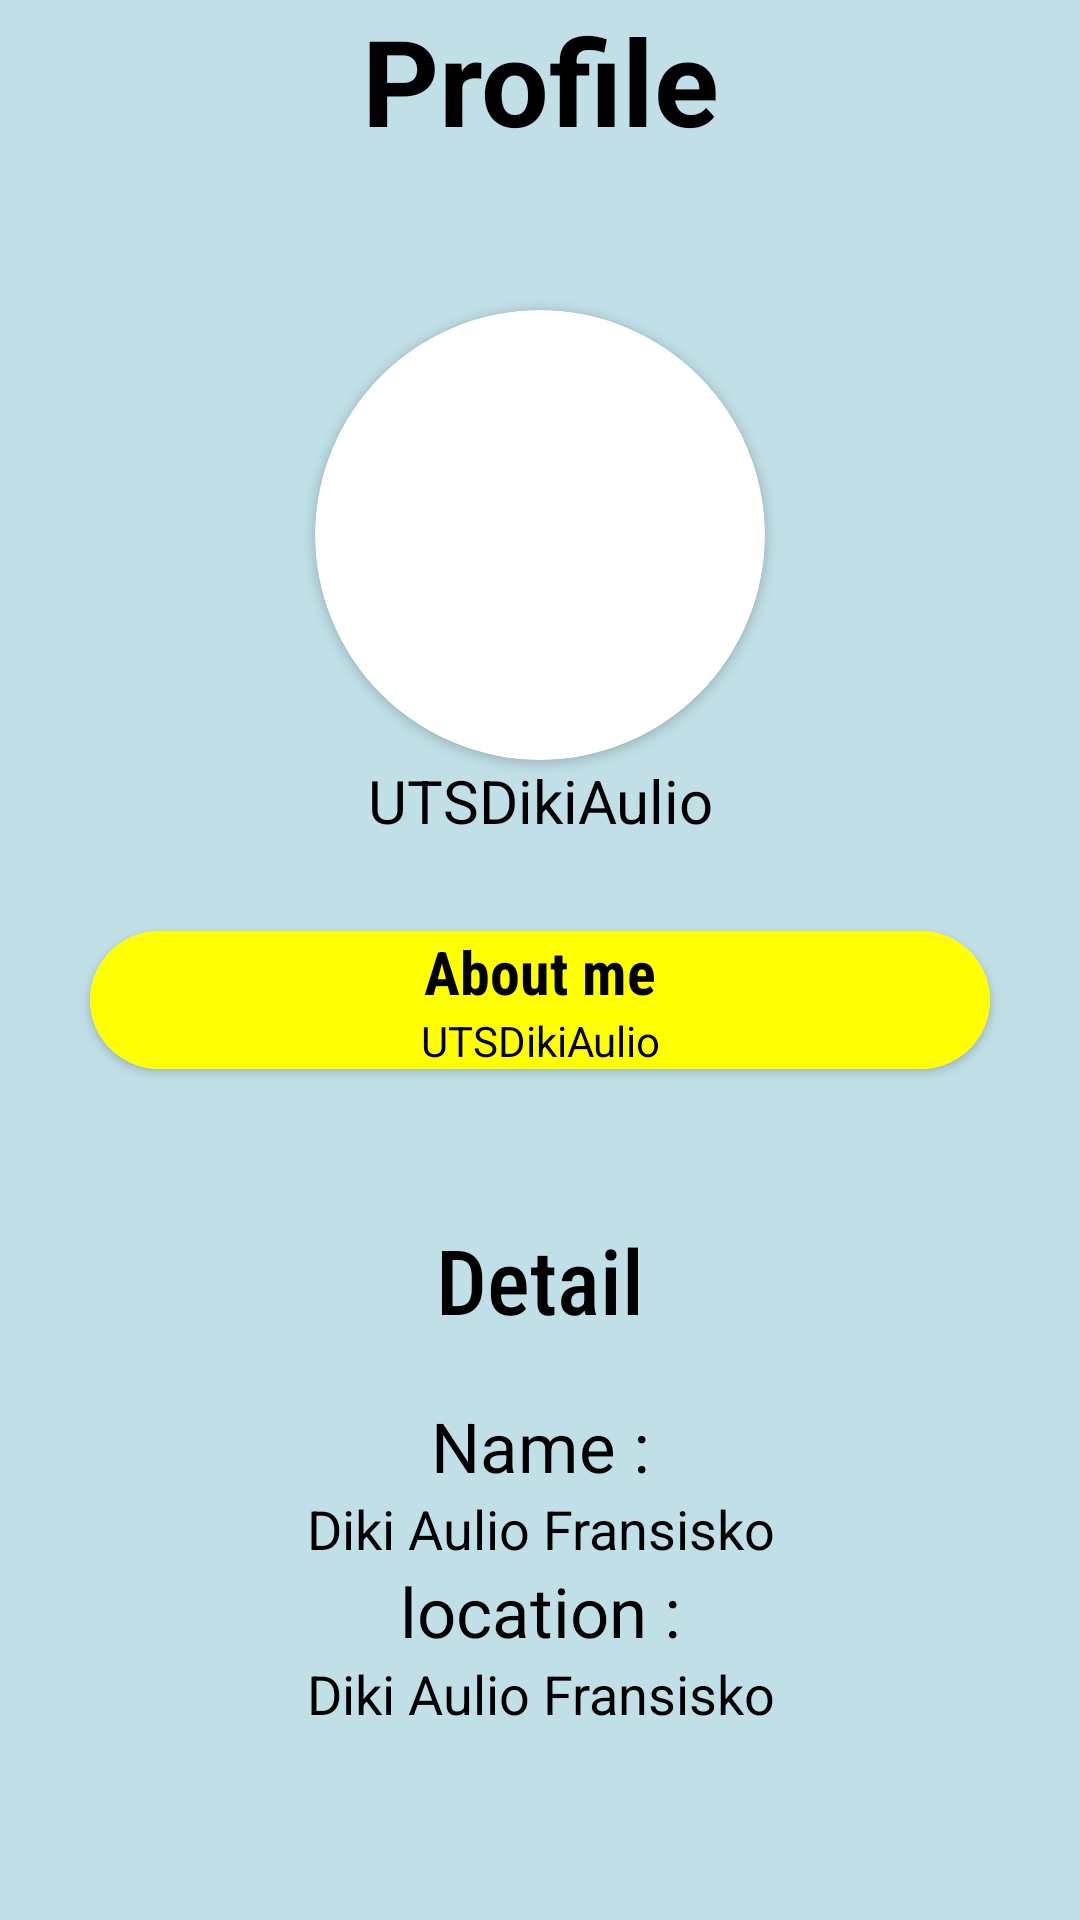

This screen was rendered from an Android layout file. Write that file and the resources it references.
<!-- AndroidManifest.xml: application theme Theme.UTSDikiAulio -->
<!-- res/layout/activity_detail_user.xml -->
<?xml version="1.0" encoding="utf-8"?>
<LinearLayout xmlns:android="http://schemas.android.com/apk/res/android"
    xmlns:app="http://schemas.android.com/apk/res-auto"
    xmlns:tools="http://schemas.android.com/tools"
    android:layout_width="match_parent"
    android:layout_height="match_parent"
    tools:context=".ui.Detail_user"
    android:orientation="vertical"
    android:background="@color/aqua">
    
    <TextView
        android:layout_width="match_parent"
        android:layout_height="wrap_content"
        android:text="@string/Profile"
        android:textAlignment="center"
        android:textSize="40sp"
        android:textStyle="bold"
        android:textColor="@color/black"


        />
    
    <androidx.cardview.widget.CardView
        android:layout_width="wrap_content"
        android:layout_height="wrap_content"
        app:cardCornerRadius="100dp"
        android:layout_gravity="center"
        android:layout_marginTop="50dp"

        >

        <ImageView
            android:id="@+id/foto"
            android:layout_width="150dp"
            android:layout_height="150dp"
            android:src="@drawable/ic_launcher_background"

            />

        
    </androidx.cardview.widget.CardView>

    <TextView
        android:id="@+id/tvUsername"
        android:layout_width="match_parent"
        android:layout_height="wrap_content"
        android:text="@string/app_name"
        android:textSize="20sp"
        android:textAlignment="center"
        android:textColor="@color/black"/>


    <androidx.cardview.widget.CardView
        android:layout_width="match_parent"
        android:layout_height="wrap_content"
        android:layout_margin="30dp"
        app:cardCornerRadius="30dp"
        >
        <LinearLayout
            android:layout_width="match_parent"
            android:layout_height="wrap_content"
            android:orientation="vertical"
            android:background="@color/kuning">
    <TextView
        android:layout_width="match_parent"
        android:layout_height="wrap_content"
        android:text="@string/Abautme"
        android:textAlignment="center"
        android:textSize="20sp"
        android:fontFamily="sans-serif-condensed"
        android:textStyle="bold"
        android:textColor="@color/black"
        />

    <TextView
        android:id="@+id/tvAboutme"
        android:layout_width="match_parent"
        android:layout_height="wrap_content"
        android:text="@string/app_name"
        android:textAlignment="center"
        android:textColor="@color/black"
        />
        </LinearLayout>
    </androidx.cardview.widget.CardView>

    <TextView
        android:layout_width="match_parent"
        android:layout_height="wrap_content"
        android:text="@string/Detail"
        android:textAlignment="center"
        android:textSize="30sp"
        android:fontFamily="sans-serif-condensed-medium"
        android:paddingBottom="20dp"
        android:paddingTop="20dp"
        android:textColor="@color/black"
        />



    <TextView
        android:layout_width="match_parent"
        android:layout_height="wrap_content"
        android:text="@string/Name"
        android:textSize="23sp"
        android:textAlignment="center"
        android:textColor="@color/black"
        />

    <TextView
        android:id="@+id/tvName"
        android:layout_width="match_parent"
        android:layout_height="wrap_content"
        android:text="Diki Aulio Fransisko"
        android:textAlignment="center"
        android:textSize="18sp"
        android:textColor="@color/black"
        />

    <TextView
        android:layout_width="match_parent"
        android:layout_height="wrap_content"
        android:text="@string/location"
        android:textSize="23sp"
        android:textAlignment="center"
        android:textColor="@color/black"
        />

    <TextView
        android:id="@+id/tvlocation"
        android:layout_width="match_parent"
        android:layout_height="wrap_content"
        android:text="Diki Aulio Fransisko"
        android:textAlignment="center"
        android:textSize="18sp"
        android:textColor="@color/black"
        />
    <ProgressBar
        android:id="@+id/loding"
        android:layout_width="wrap_content"
        android:layout_height="wrap_content"
        android:layout_gravity="center"/>

</LinearLayout>
<!-- resources referenced by this layout -->
<resources>
  <color name="aqua">#C0DFE7</color>
  <color name="black">#FF000000</color>
  <color name="kuning">#FFFF00</color>
  <string name="Abautme">About me</string>
  <string name="Detail">Detail</string>
  <string name="Name">Name :</string>
  <string name="Profile">Profile</string>
  <string name="app_name">UTSDikiAulio</string>
  <string name="location">location :</string>
  <style name="Theme.UTSDikiAulio" parent="Base.Theme.UTSDikiAulio" />
  <style name="Base.Theme.UTSDikiAulio" parent="Theme.Material3.DayNight.NoActionBar">
          
          
      </style>
</resources>
